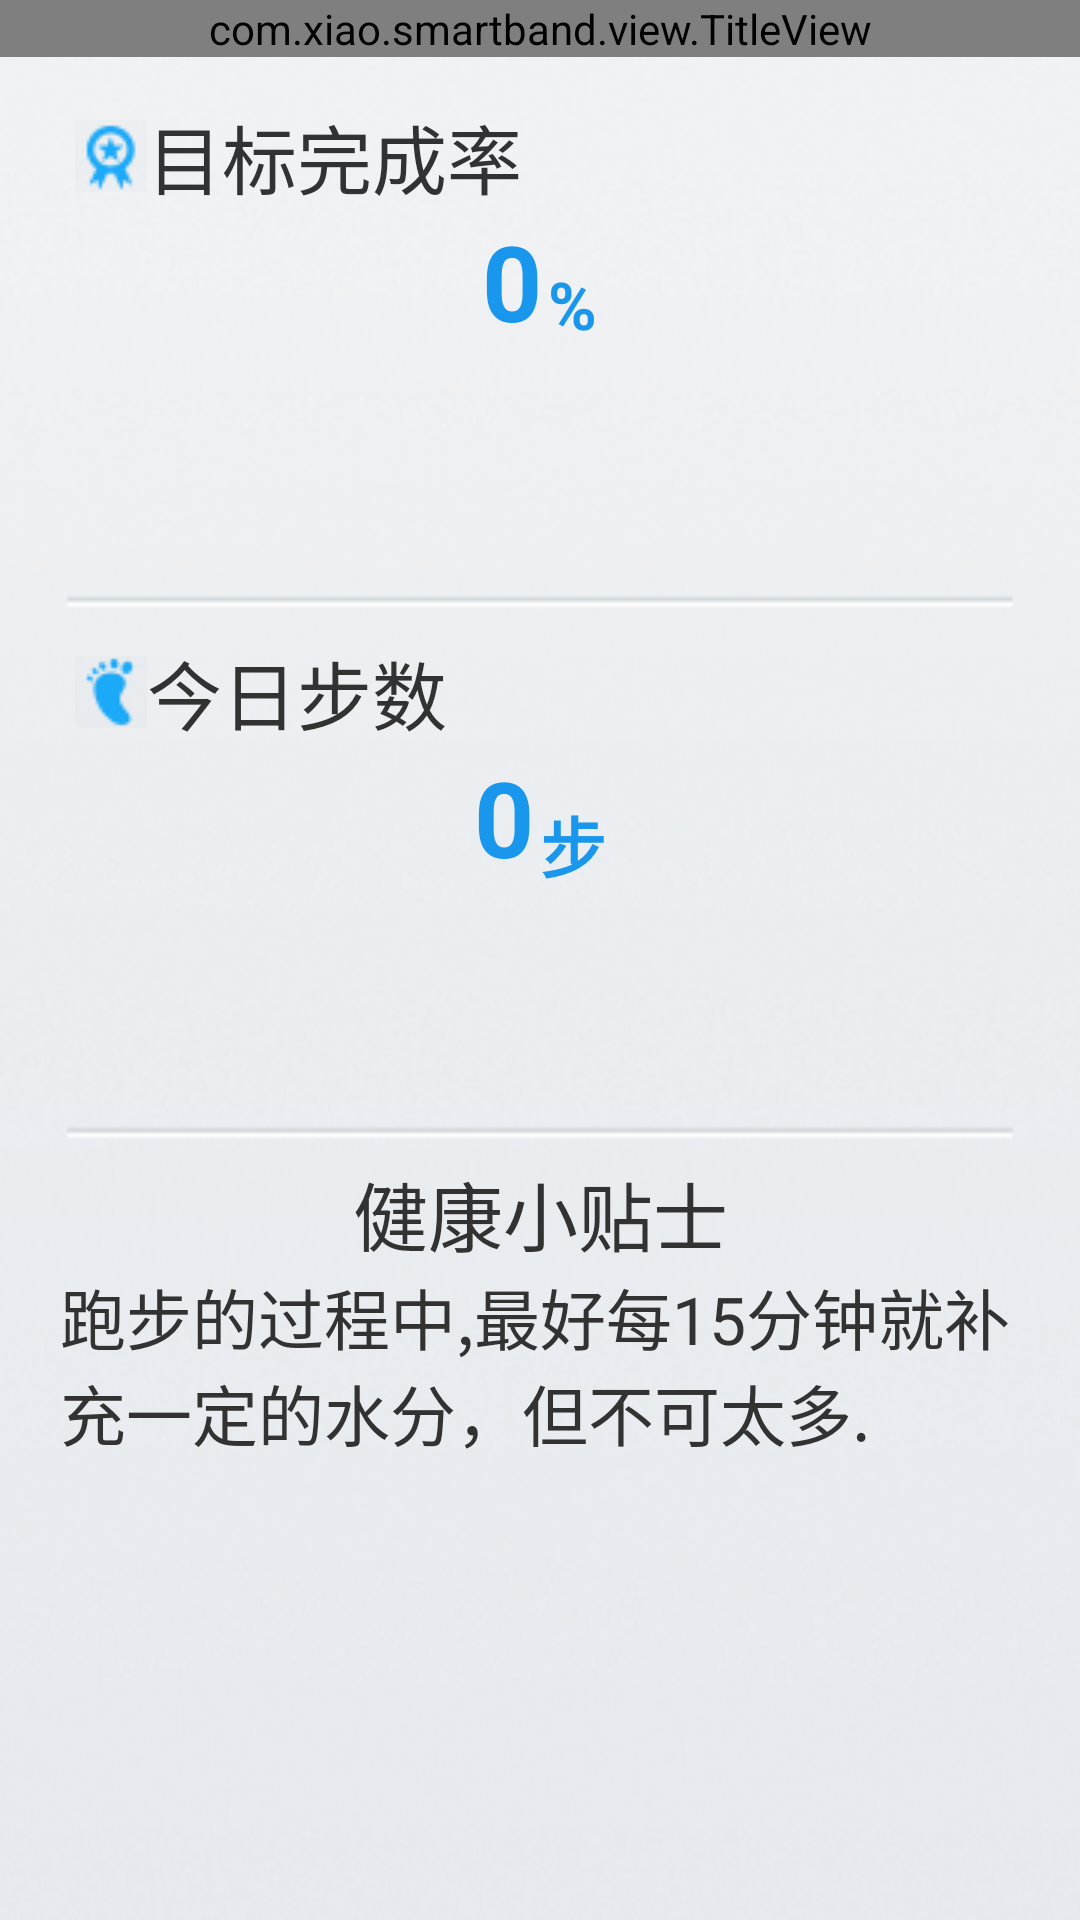

Write the Android layout XML for this screen, with the resource values it uses.
<!-- AndroidManifest.xml: application theme AppTheme -->
<!-- res/layout/bracelet_pedometer.xml -->
<?xml version="1.0" encoding="utf-8"?>
<LinearLayout xmlns:android="http://schemas.android.com/apk/res/android"
              android:layout_width="match_parent"
              android:layout_height="match_parent"
              android:orientation="vertical">

    <com.xiao.smartband.view.TitleView
        android:id="@+id/titleview"
        android:layout_width="fill_parent"
        android:layout_height="wrap_content"
        />

    <LinearLayout
        android:layout_width="match_parent"
        android:layout_height="match_parent"
        android:background="@drawable/stepsbg"
        android:orientation="vertical">

        <LinearLayout
            android:layout_width="fill_parent"
            android:layout_height="0sp"
            android:layout_marginLeft="20dp"
            android:layout_marginRight="20dp"
            android:layout_marginTop="10dp"
            android:layout_weight="1.0"
            android:orientation="vertical">

            <LinearLayout
                android:layout_width="wrap_content"
                android:layout_height="wrap_content"
                android:layout_marginLeft="5dp"
                android:layout_marginTop="5dp"
                android:gravity="center">

                <ImageView
                    android:layout_width="wrap_content"
                    android:layout_height="wrap_content"
                    android:background="@drawable/stepsaim"/>

                <TextView
                    android:layout_width="wrap_content"
                    android:layout_height="wrap_content"
                    android:gravity="center"
                    android:text="@string/aimpercent"
                    android:textSize="25dp"/>
            </LinearLayout>

            <RelativeLayout
                android:layout_width="fill_parent"
                android:layout_height="wrap_content"
                android:gravity="center">

                <TextView
                    android:id="@+id/tvpedometerPer"
                    android:layout_width="wrap_content"
                    android:layout_height="wrap_content"
                    android:gravity="center"
                    android:text="0"
                    android:textColor="#1897ED"
                    android:textSize="35dp"
                    android:textStyle="bold"/>

                <TextView
                    android:id="@+id/ddd"
                    android:layout_width="wrap_content"
                    android:layout_height="wrap_content"
                    android:layout_toRightOf="@id/tvpedometerPer"
                    android:text="%"
                    android:textSize="12sp"
                    android:visibility="invisible"/>

                <TextView
                    android:layout_width="wrap_content"
                    android:layout_height="wrap_content"
                    android:layout_below="@id/ddd"
                    android:layout_marginLeft="2dp"
                    android:layout_toRightOf="@id/tvpedometerPer"
                    android:text="%"
                    android:textColor="#1897ED"
                    android:textSize="22dp"
                    android:textStyle="bold"/>
            </RelativeLayout>

        </LinearLayout>

        <LinearLayout
            android:layout_width="fill_parent"
            android:layout_height="0sp"
            android:layout_marginLeft="20dp"
            android:layout_marginRight="20dp"
            android:layout_marginTop="10sp"
            android:layout_weight="1.0"
            android:orientation="vertical">

            <LinearLayout
                android:layout_width="wrap_content"
                android:layout_height="wrap_content"
                android:layout_marginLeft="5dp"
                android:layout_marginTop="5dp"
                android:gravity="center">

                <ImageView
                    android:layout_width="wrap_content"
                    android:layout_height="wrap_content"
                    android:background="@drawable/stepscurrentimg"/>

                <TextView
                    android:layout_width="wrap_content"
                    android:layout_height="wrap_content"
                    android:gravity="center"
                    android:text="@string/todaystep"
                    android:textSize="25dp"/>
            </LinearLayout>

            <RelativeLayout
                android:layout_width="fill_parent"
                android:layout_height="wrap_content"
                android:gravity="center">

                <TextView
                    android:id="@+id/tvsteps"
                    android:layout_width="wrap_content"
                    android:layout_height="wrap_content"
                    android:gravity="center"
                    android:text="0"
                    android:textColor="#1897ED"
                    android:textSize="35dp"
                    android:textStyle="bold"/>

                <TextView
                    android:id="@+id/ddd"
                    android:layout_width="wrap_content"
                    android:layout_height="wrap_content"
                    android:layout_toRightOf="@id/tvsteps"
                    android:text=""
                    android:textSize="12sp"
                    android:visibility="invisible"/>

                <TextView
                    android:layout_width="wrap_content"
                    android:layout_height="wrap_content"
                    android:layout_below="@id/ddd"
                    android:layout_marginLeft="2dp"
                    android:layout_toRightOf="@id/tvsteps"
                    android:text="@string/step"
                    android:textColor="#1897ED"
                    android:textSize="22dp"
                    android:textStyle="bold"/>
            </RelativeLayout>

        </LinearLayout>

        <LinearLayout
            android:layout_width="fill_parent"
            android:layout_height="0sp"
            android:layout_marginLeft="20dp"
            android:layout_marginRight="20dp"
            android:layout_marginTop="10dp"
            android:layout_weight="1.5"
            android:orientation="vertical">

            <TextView
                android:layout_width="fill_parent"
                android:layout_height="wrap_content"
                android:gravity="center"
                android:text="@string/healthtip"
                android:textSize="25dp"/>

            <TextView
                android:layout_width="fill_parent"
                android:layout_height="wrap_content"
                android:text="@string/healthtipcontent"
                android:textSize="22dp"/>
        </LinearLayout>
    </LinearLayout>
</LinearLayout>
<!-- resources referenced by this layout -->
<resources>
  <!-- drawable stepsaim: png bitmap (drawable-mdpi, 1375 bytes) -->
  <!-- drawable stepsbg: png bitmap (drawable-mdpi, 73270 bytes) -->
  <!-- drawable stepscurrentimg: png bitmap (drawable-mdpi, 1086 bytes) -->
  <string name="aimpercent">目标完成率</string>
  <string name="healthtip">健康小贴士</string>
  <string name="healthtipcontent">      跑步的过程中,最好每15分钟就补充一定的水分，但不可太多.</string>
  <string name="step">步</string>
  <string name="todaystep">今日步数</string>
  <style name="AppTheme" parent="AppBaseTheme">
          
      </style>
  <style name="AppBaseTheme" parent="android:Theme.Light">
          
      </style>
</resources>
